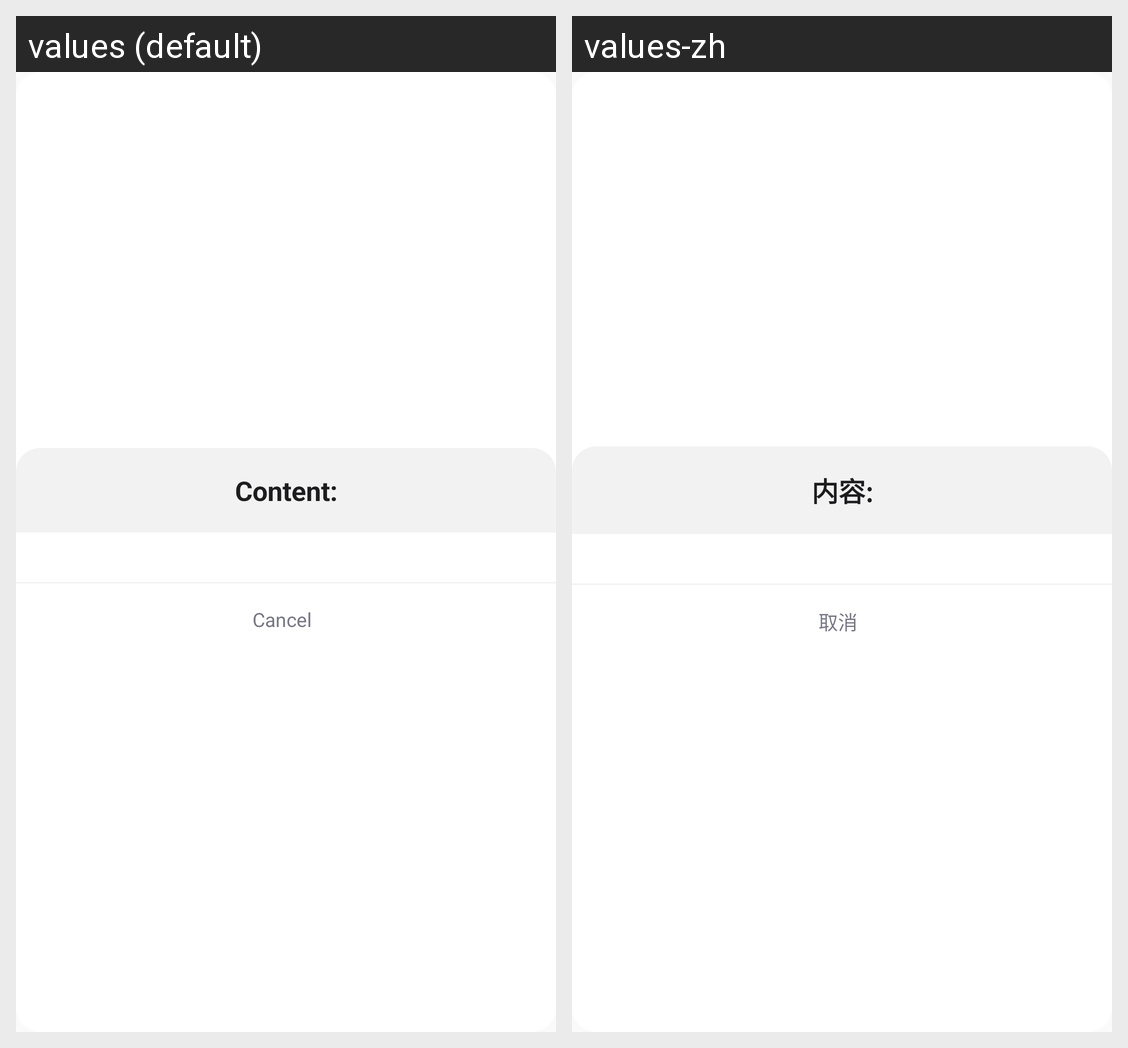

Translations of the strings shown on this Android screen, per locale in the grid:
Android screen res/layout/set_dialog.xml rendered under 2 locales, left to right: values (default), values-zh. Device: Nexus 5 (rendered at 1080×1920; each locale shown at half size, 540×960, under a caption strip naming it); theme AppTheme.
Strings drawn on this screen, with the default value and each locale's value (text and hints the layout hard-codes, and strings that could not be matched under every locale, appear in the picture but are not listed):

content
  values: Content:
  values-zh: 内容:

action_cancel
  values: Cancel
  values-zh: 取消
